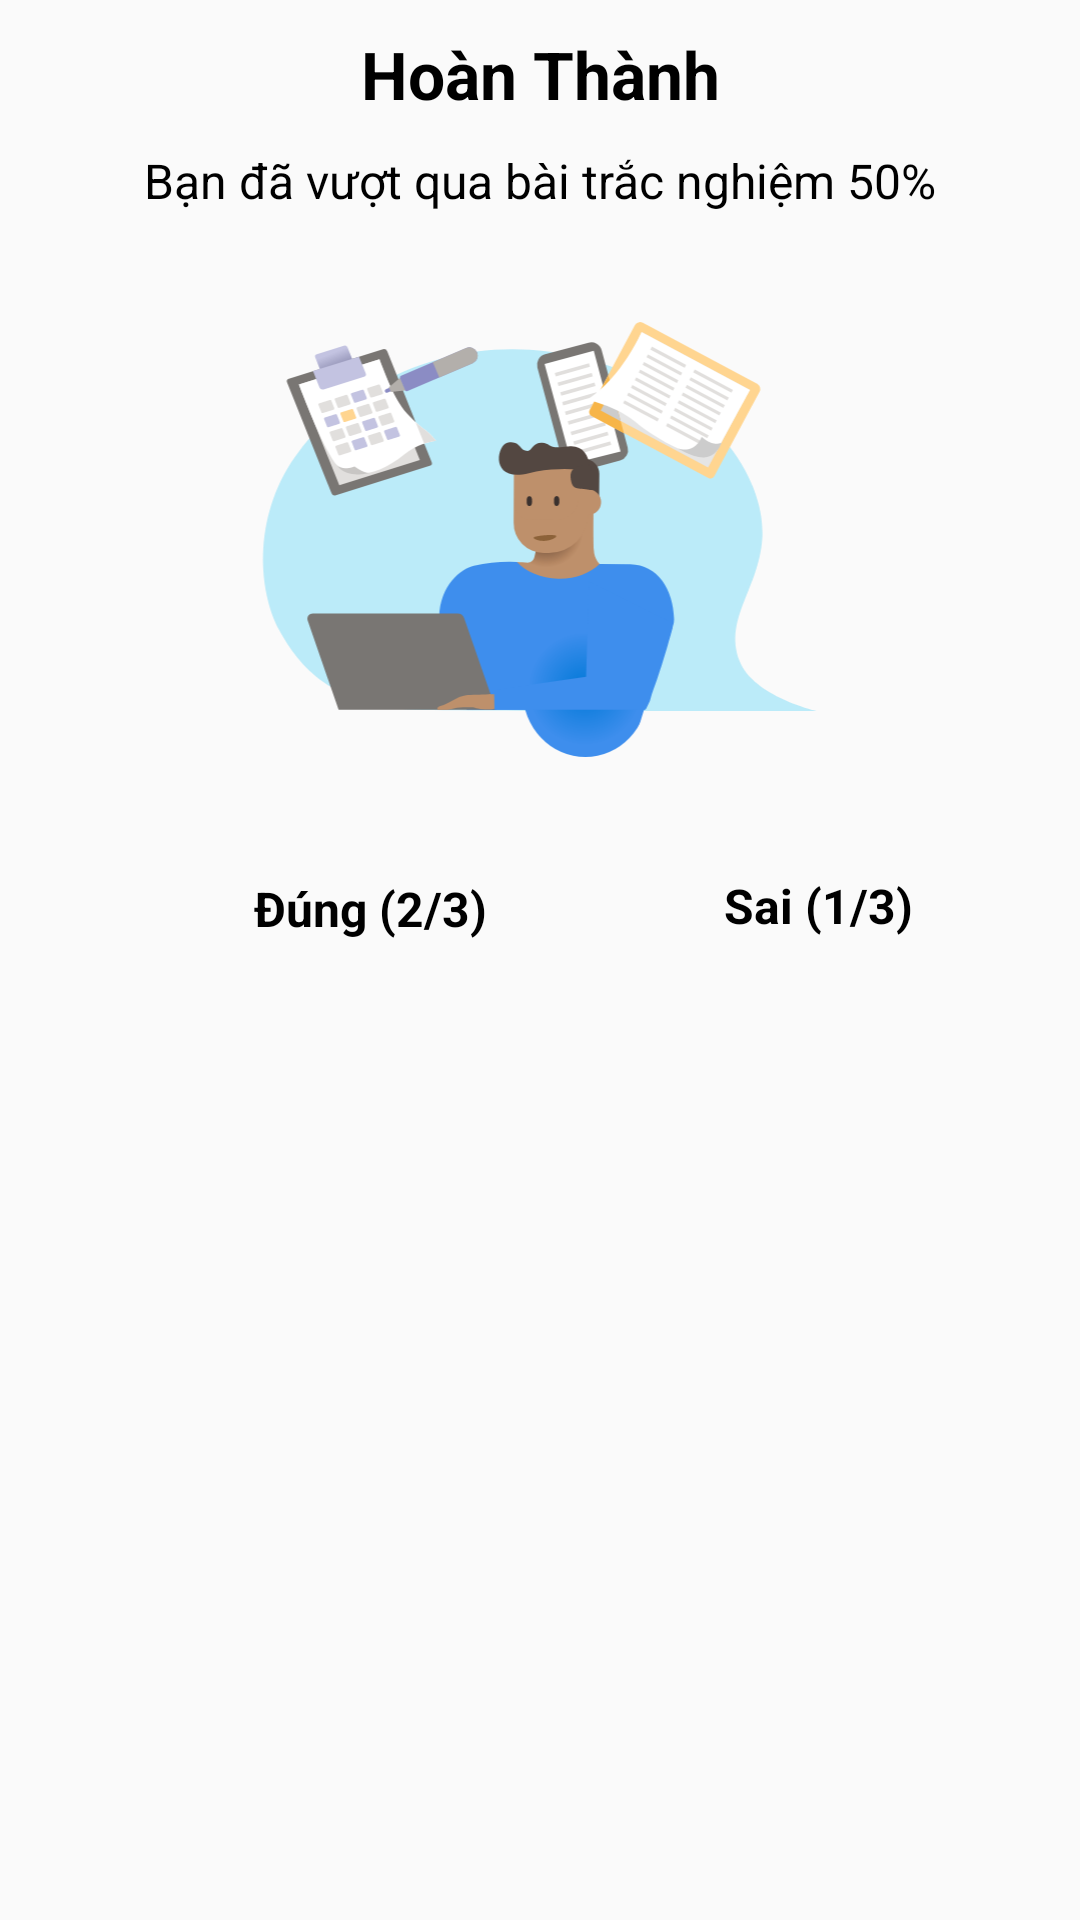

Reconstruct the res/layout file that produces this screen, plus the resources it refers to.
<!-- AndroidManifest.xml: application theme Theme.InformaticsSoftware -->
<!-- res/layout/activity_result.xml -->
<?xml version="1.0" encoding="utf-8"?>
<LinearLayout xmlns:android="http://schemas.android.com/apk/res/android"
    xmlns:app="http://schemas.android.com/apk/res-auto"
    xmlns:tools="http://schemas.android.com/tools"
    android:layout_width="match_parent"
    android:layout_height="match_parent"
    android:gravity="center_horizontal"
    android:orientation="vertical"
    android:paddingHorizontal="20dp"
    android:paddingVertical="10dp"
    tools:context=".ResultActivity">

    <androidx.appcompat.widget.AppCompatTextView
        android:layout_width="match_parent"
        android:layout_height="wrap_content"
        android:text="Hoàn Thành"
        android:textStyle="bold"
        android:textAlignment="center"
        android:textColor="@color/black"
        android:textSize="22sp"/>

    <androidx.appcompat.widget.AppCompatTextView
        android:id="@+id/tv_result"
        android:layout_width="match_parent"
        android:layout_marginTop="10dp"
        android:layout_height="wrap_content"
        android:text="Bạn đã vượt qua bài trắc nghiệm 50%"
        android:textAlignment="center"
        android:textColor="@color/black"
        android:textSize="16sp" />

    <androidx.appcompat.widget.AppCompatImageView
        android:layout_width="match_parent"
        android:layout_height="200dp"
        android:scaleType="fitCenter"
        android:src="@drawable/ic_result" />

    <LinearLayout
        android:layout_width="match_parent"
        android:layout_height="wrap_content"
        android:gravity="center"
        android:layout_marginTop="20dp"
        android:orientation="horizontal">

        <LinearLayout
            android:layout_width="wrap_content"
            android:layout_height="wrap_content"
            android:gravity="center">

            <androidx.appcompat.widget.AppCompatImageView
                android:layout_width="24dp"
                android:layout_height="24dp"
                android:src="@drawable/correct" />

            <TextView
                android:id="@+id/tv_correct"
                android:layout_width="wrap_content"
                android:layout_height="wrap_content"
                android:layout_marginStart="5dp"
                android:text="Đúng (2/3)"
                android:textColor="@color/black"
                android:textSize="16sp"
                android:textStyle="bold" />
        </LinearLayout>

        <LinearLayout
            android:layout_marginStart="50dp"
            android:layout_width="wrap_content"
            android:layout_height="wrap_content">

            <androidx.appcompat.widget.AppCompatImageView
                android:layout_width="24dp"
                android:layout_height="24dp"
                android:src="@drawable/incorrect" />

            <TextView
                android:id="@+id/tv_incorrect"
                android:layout_width="wrap_content"
                android:layout_height="wrap_content"
                android:layout_marginStart="5dp"
                android:text="Sai (1/3)"
                android:textColor="@color/black"
                android:textSize="16sp"
                android:textStyle="bold" />
        </LinearLayout>
    </LinearLayout>
</LinearLayout>
<!-- resources referenced by this layout -->
<resources>
  <color name="black">#FF000000</color>
  <!-- drawable ic_result: vector/xml drawable (drawable, 19814 chars, omitted) -->
  <style name="Theme.InformaticsSoftware" parent="Theme.AppCompat.DayNight.DarkActionBar">
          
          <item name="colorPrimary">@color/purple_500</item>
          <item name="colorPrimaryVariant">@color/purple_700</item>
          <item name="colorOnPrimary">@color/white</item>
          
          <item name="colorSecondary">@color/teal_200</item>
          <item name="colorSecondaryVariant">@color/teal_700</item>
          <item name="colorOnSecondary">@color/black</item>
          
          <item name="android:statusBarColor" tools:targetApi="l">?attr/colorPrimaryVariant</item>
          
      </style>
  <color name="purple_500">#FF6200EE</color>
  <color name="purple_700">#FF3700B3</color>
  <color name="white">#FFFFFFFF</color>
  <color name="teal_200">#FF03DAC5</color>
  <color name="teal_700">#FF018786</color>
</resources>
